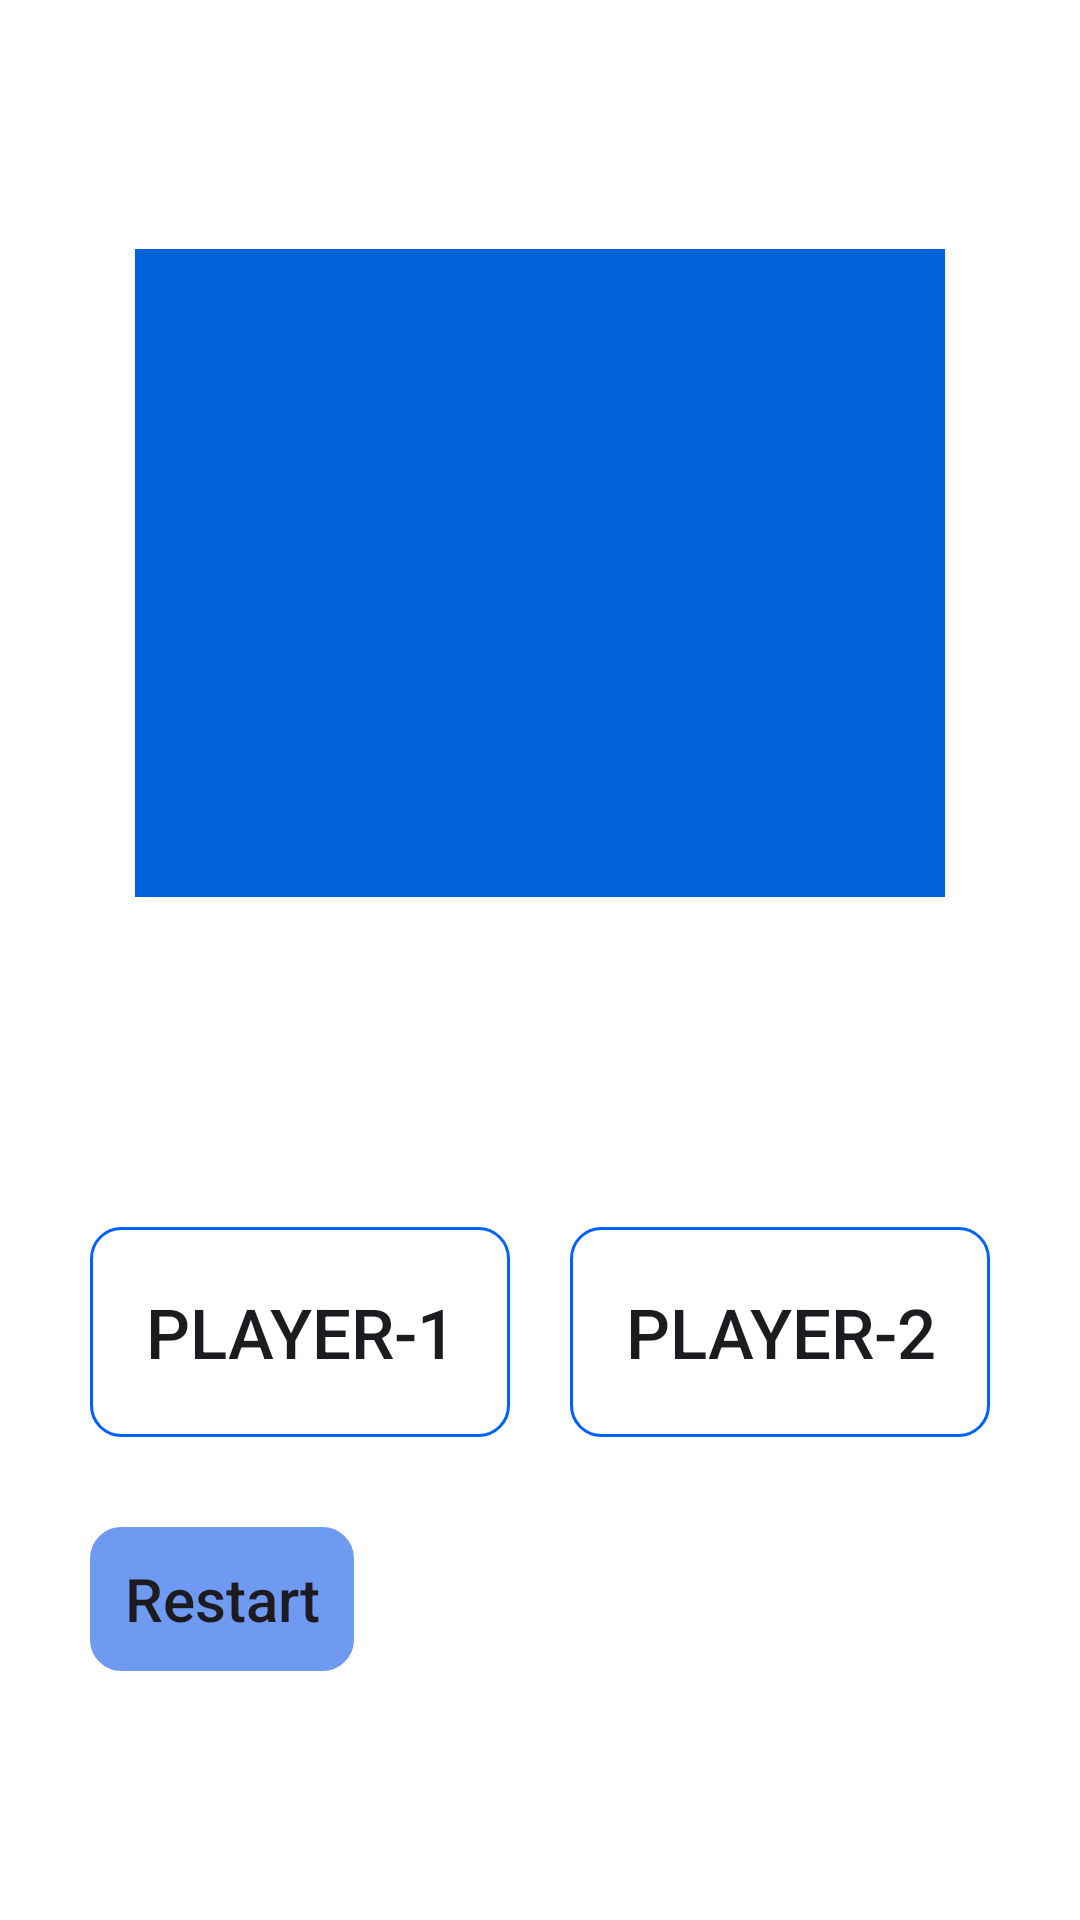

Produce the Android XML layout that renders to this screen, including the resource entries it uses.
<!-- AndroidManifest.xml: application theme Theme.Tic_Toc_Toe -->
<!-- res/layout/activity_main.xml -->
<?xml version="1.0" encoding="utf-8"?>
<LinearLayout xmlns:android="http://schemas.android.com/apk/res/android"
    xmlns:tools="http://schemas.android.com/tools"
    android:layout_width="match_parent"
    android:layout_height="match_parent"
    android:gravity="center"
    android:background="#fff"
    android:orientation="vertical"
    tools:context=".MainActivity">
    <LinearLayout
        android:layout_width="wrap_content"
        android:layout_height="wrap_content"
        android:orientation="vertical"
        android:background="#0063DA">
        <LinearLayout
            android:layout_width="match_parent"
            android:layout_height="70dp"
            android:orientation="horizontal">
            <androidx.appcompat.widget.AppCompatButton
                android:id="@+id/btn_1"
                android:layout_width="wrap_content"
                android:background="@drawable/background_btn"
                android:layout_height="70dp"
                android:textSize="40sp"
                android:onClick="btnClick"
                android:layout_marginEnd="3dp"/>
            <androidx.appcompat.widget.AppCompatButton
                android:id="@+id/btn_2"
                android:layout_width="wrap_content"
                android:onClick="btnClick"
                android:textSize="40sp"
                android:background="@drawable/background_btn"
                android:layout_height="70dp"
                android:layout_marginEnd="3dp"/>
            <androidx.appcompat.widget.AppCompatButton
                android:id="@+id/btn_3"
                android:layout_width="wrap_content"
                android:onClick="btnClick"
                android:textSize="40sp"
                android:background="@drawable/background_btn"
                android:layout_height="70dp" />
        </LinearLayout>
        <LinearLayout
            android:layout_width="fill_parent"
            android:layout_height="70dp"
            android:layout_marginTop="3dp"
            android:orientation="horizontal">
            <androidx.appcompat.widget.AppCompatButton
                android:id="@+id/btn_4"
                android:layout_width="wrap_content"
                android:onClick="btnClick"
                android:textSize="40sp"
                android:background="@drawable/background_btn"
                android:layout_height="70dp"
                android:layout_marginEnd="3dp"/>
            <androidx.appcompat.widget.AppCompatButton
                android:id="@+id/btn_5"
                android:layout_width="wrap_content"
                android:onClick="btnClick"
                android:textSize="40sp"
                android:background="@drawable/background_btn"
                android:layout_height="70dp"
                android:layout_marginEnd="3dp"/>
            <androidx.appcompat.widget.AppCompatButton
                android:id="@+id/btn_6"
                android:layout_width="wrap_content"
                android:onClick="btnClick"
                android:textSize="40sp"
                android:background="@drawable/background_btn"
                android:layout_height="70dp" />
        </LinearLayout>
        <LinearLayout
            android:layout_width="fill_parent"
            android:layout_height="70dp"
            android:layout_marginTop="3dp"
            android:orientation="horizontal">
            <androidx.appcompat.widget.AppCompatButton
                android:id="@+id/btn_7"
                android:textSize="40sp"
                android:layout_width="wrap_content"
                android:onClick="btnClick"
                android:background="@drawable/background_btn"
                android:layout_height="70dp"
                android:layout_marginEnd="3dp"/>
            <androidx.appcompat.widget.AppCompatButton
                android:id="@+id/btn_8"
                android:textSize="40sp"
                android:layout_width="wrap_content"
                android:onClick="btnClick"
                android:background="@drawable/background_btn"
                android:layout_height="70dp"
                android:layout_marginEnd="3dp"/>
            <androidx.appcompat.widget.AppCompatButton
                android:id="@+id/btn_9"
                android:textSize="40sp"
                android:layout_width="wrap_content"
                android:onClick="btnClick"
                android:background="@drawable/background_btn"
                android:layout_height="70dp"/>
        </LinearLayout>
    </LinearLayout>
    <LinearLayout
        android:layout_marginTop="100dp"
        android:padding="10dp"
        android:layout_width="match_parent"
        android:layout_height="wrap_content">
        <androidx.appcompat.widget.AppCompatButton
            android:id="@+id/btn_player_1"
            android:layout_width="0dp"
            android:layout_weight="1"
            android:layout_height="70dp"
            android:text="@string/pl_1"
            android:textSize="23sp"
            android:background="@drawable/btn_back"
            android:layout_marginStart="20dp"
            android:layout_marginEnd="20dp"
            />
        <androidx.appcompat.widget.AppCompatButton
            android:id="@+id/btn_player_2"
            android:layout_width="0dp"
            android:layout_weight="1"
            android:textSize="23sp"
            android:text="@string/pl_2"
            android:layout_height="70dp"
            android:background="@drawable/btn_back"
            android:layout_marginEnd="20dp"
            />
    </LinearLayout>
    <androidx.appcompat.widget.AppCompatButton
        android:id="@+id/btn_restart"
        android:layout_width="wrap_content"
        android:layout_height="wrap_content"
        android:layout_marginTop="20dp"
        android:backgroundTint="#6F9AF1"
        android:background="@drawable/btn_back"
        android:text="@string/restart"
        android:textSize="20sp"
        android:textAllCaps="false"
        android:layout_marginStart="30dp"
        android:layout_gravity="start"/>
</LinearLayout>
<!-- resources referenced by this layout -->
<resources>
  <!-- drawable btn_back (drawable) -->
  <?xml version="1.0" encoding="utf-8"?>
  <selector xmlns:android="http://schemas.android.com/apk/res/android">
      <item >
          <shape android:shape="rectangle">
              <corners android:radius="10dp"/>
              <stroke android:width="1dp" android:color="#0063FF"/>
          </shape>
      </item>
  </selector>
  <string name="pl_1">Player-1</string>
  <string name="pl_2">Player-2</string>
  <string name="restart">Restart</string>
  <style name="Theme.Tic_Toc_Toe" parent="Base.Theme.Tic_Toc_Toe" />
  <style name="Base.Theme.Tic_Toc_Toe" parent="Theme.Material3.DayNight.NoActionBar">
          
          
      </style>
</resources>
